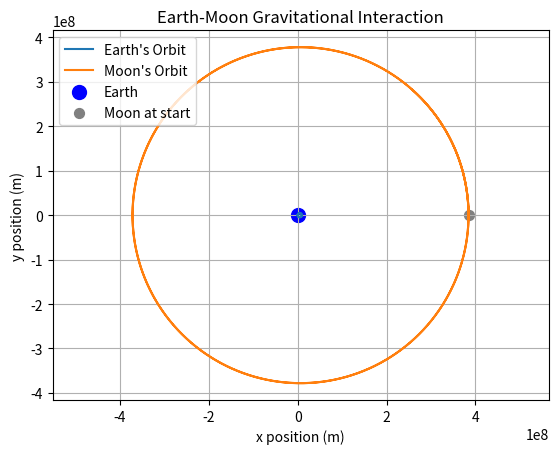

This chart was generated by the following Python code:
import numpy as np
import matplotlib.pyplot as plt

G = 6.674e-11 

# 1 == Earth, 2 == Moon
# m == Mass, v == Velocity, r == distance, p == point
m1, m2 = 5.97e24, 7.35e22 

moon_velocity = 1022
# Earth velocity is opposite to Moon's and scaled by mass ratio
# momentum = mass * velocity
# total momentum = momentum of earth + momentum of moon = 0
# m1 * v1 + m2 * v2 = 0
# thus: m1 * v1 = -m2 *v2
# or: v1 = - v2 * m2) / m1

earth_velocity = -moon_velocity * m2 / (m1 + m2)
moon_velocity = moon_velocity * m1 / (m1 + m2)  # Adjust Moon velocity relative to center of mass

v1 = np.array([0.0, earth_velocity])
v2 = np.array([0.0, moon_velocity])
#v1, v2 = np.array([0.0, 0.0]), np.array([0.0, 1022.0])
# The Moon is 384,400 km away from Earth
p1, p2 = np.array([0.0, 0.0]), np.array([3.844e8, 0.0])

dt = 50
steps = 100000
positions_earth = []
positions_moon = []
positions_earth.append(p1.copy())
positions_moon.append(p2.copy())

for i in range(steps):
    # p2 - p1 results in a vector pointing from Earth to the Moon
    r_vector = p2 - p1
    r_magnitude = np.linalg.norm(r_vector) 
    
    f_magnitude = G * m1 * m2 / r_magnitude**2

    r_unit_vector = r_vector / r_magnitude
    f_vector = f_magnitude * r_unit_vector

    a1 = f_vector / m1
    a2 = -f_vector / m2 

    v1 += a1 * dt
    v2 += a2 * dt
    
    p1 += v1 * dt
    p2 += v2 * dt

    positions_earth.append(p1.copy())
    positions_moon.append(p2.copy())

positions_earth = np.array(positions_earth)
positions_moon = np.array(positions_moon)

plt.plot(positions_earth[:, 0], positions_earth[:, 1], label="Earth's Orbit")
plt.plot(positions_moon[:, 0], positions_moon[:, 1], label="Moon's Orbit")
plt.scatter(0, 0, color="blue", label="Earth", s=100)  # Earth at the center
plt.scatter(positions_moon[0, 0], positions_moon[0, 1], color="gray", label="Moon at start", s=50)

plt.xlabel("x position (m)")
plt.ylabel("y position (m)")
plt.legend()
plt.grid(True)
plt.title("Earth-Moon Gravitational Interaction")
plt.axis('equal')  # Make the plot aspect ratio 1:1
plt.show()
